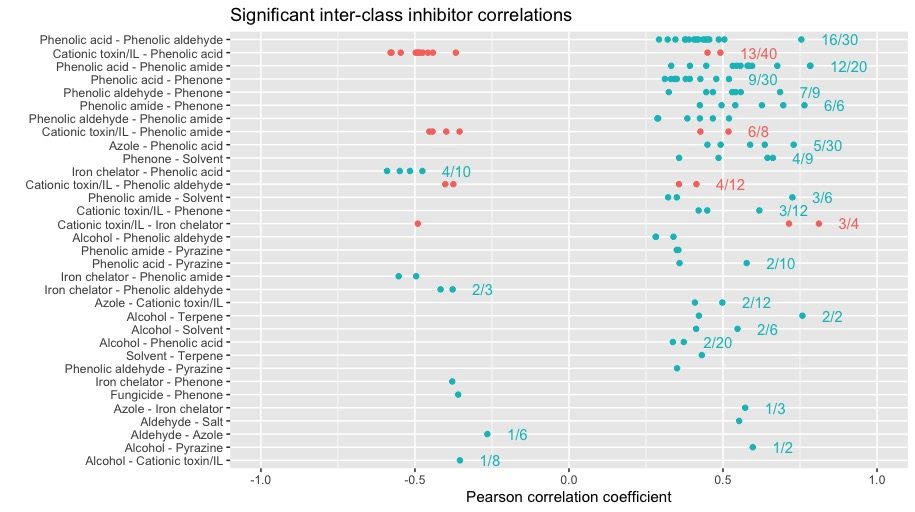

The file beside this chart, header and first rows:
ID	Inhibitor.1	Inhibitor.2	Pearson.cor.coef	p.value	Bonf_adj_p.value	class_comparison	sign	all_same.	observed	possible	obs_poss
1	Alcohol - Cationic toxin/IL	Alcohol	Cationic toxin/IL	-0.3539	3.09e-09	5.26e-07	Interclass	TRUE	same	1	8	1/8
2	Alcohol - Phenolic acid	Phenolic acid	Alcohol	0.3371	2.08e-08	3.53e-06	Interclass	FALSE	same	2	20	2/20
3	Alcohol - Phenolic acid	Phenolic acid	Alcohol	0.3727	1.6e-08	2.72e-06	Interclass	FALSE	same	2	20	2/20
4	Alcohol - Phenolic aldehyde	Phenolic aldehyde	Alcohol	0.3393	2.22e-09	3.78e-07	Interclass	FALSE	same	3	6	3/6
5	Alcohol - Phenolic aldehyde	Phenolic aldehyde	Alcohol	0.2814	2.22e-06	0.000377	Interclass	FALSE	same	3	6	3/6
6	Alcohol - Phenolic aldehyde	Phenolic aldehyde	Alcohol	0.2823	2.95e-07	5.02e-05	Interclass	FALSE	same	3	6	3/6
7	Alcohol - Pyrazine	Alcohol	Pyrazine	0.5965	3.04e-21	5.17e-19	Interclass	FALSE	same	1	2	1/2
8	Alcohol - Solvent	Alcohol	Solvent	0.4128	1.25e-10	2.13e-08	Interclass	FALSE	same	2	6	2/6
9	Alcohol - Solvent	Solvent	Alcohol	0.5472	3.2e-20	5.44e-18	Interclass	FALSE	same	2	6	2/6
10	Alcohol - Terpene	Terpene	Alcohol	0.4218	6.91e-15	1.17e-12	Interclass	FALSE	same	2	2	2/2
11	Alcohol - Terpene	Terpene	Alcohol	0.7578	5.19e-49	8.82e-47	Interclass	FALSE	same	2	2	2/2
12	Aldehyde - Azole	Aldehyde	Azole	-0.2649	8.05e-07	0.000137	Interclass	TRUE	same	1	6	1/6
13	Aldehyde - Salt	Salt	Aldehyde	0.5525	8.08e-17	1.37e-14	Interclass	FALSE	same	1	2	1/2
14	Azole - Cationic toxin/IL	Cationic toxin/IL	Azole	0.4088	3.04e-11	5.17e-09	Interclass	FALSE	same	2	12	2/12
15	Azole - Cationic toxin/IL	Cationic toxin/IL	Azole	0.4979	1.51e-13	2.57e-11	Interclass	FALSE	same	2	12	2/12
16	Azole - Iron chelator	Azole	Iron chelator	0.5721	8.01e-20	1.36e-17	Interclass	FALSE	same	1	3	1/3
17	Azole - Phenolic acid	Phenolic acid	Azole	0.4924	9.4e-13	1.6e-10	Interclass	FALSE	same	5	30	5/30
18	Azole - Phenolic acid	Phenolic acid	Azole	0.5882	4.45e-16	7.56e-14	Interclass	FALSE	same	5	30	5/30
19	Azole - Phenolic acid	Phenolic acid	Azole	0.4494	5.65e-15	9.61e-13	Interclass	FALSE	same	5	30	5/30
20	Azole - Phenolic acid	Phenolic acid	Azole	0.6355	3.37e-27	5.74e-25	Interclass	FALSE	same	5	30	5/30
21	Azole - Phenolic acid	Phenolic acid	Azole	0.7294	6.23e-45	1.06e-42	Interclass	FALSE	same	5	30	5/30
22	Cationic toxin/IL - Iron chelator	Cationic toxin/IL	Iron chelator	0.8115	5.16e-49	8.77e-47	Interclass	FALSE	mixed	3	4	3/4
23	Cationic toxin/IL - Iron chelator	Cationic toxin/IL	Iron chelator	-0.4908	5.53e-19	9.4e-17	Interclass	TRUE	mixed	3	4	3/4
24	Cationic toxin/IL - Iron chelator	Cationic toxin/IL	Iron chelator	0.7142	7.32e-42	1.24e-39	Interclass	FALSE	mixed	3	4	3/4
25	Cationic toxin/IL - Phenolic acid	Cationic toxin/IL	Phenolic acid	-0.4887	1.25e-15	2.12e-13	Interclass	TRUE	mixed	13	40	13/40
26	Cationic toxin/IL - Phenolic acid	Phenolic acid	Cationic toxin/IL	-0.5791	1.46e-20	2.48e-18	Interclass	TRUE	mixed	13	40	13/40
27	Cationic toxin/IL - Phenolic acid	Cationic toxin/IL	Phenolic acid	-0.4919	8.81e-16	1.5e-13	Interclass	TRUE	mixed	13	40	13/40
28	Cationic toxin/IL - Phenolic acid	Phenolic acid	Cationic toxin/IL	-0.4839	1.51e-16	2.56e-14	Interclass	TRUE	mixed	13	40	13/40
29	Cationic toxin/IL - Phenolic acid	Phenolic acid	Cationic toxin/IL	-0.475	1.61e-11	2.74e-09	Interclass	TRUE	mixed	13	40	13/40
30	Cationic toxin/IL - Phenolic acid	Phenolic acid	Cationic toxin/IL	0.4498	6.73e-16	1.14e-13	Interclass	FALSE	mixed	13	40	13/40
31	Cationic toxin/IL - Phenolic acid	Phenolic acid	Cationic toxin/IL	-0.3673	4.12e-09	7e-07	Interclass	TRUE	mixed	13	40	13/40
32	Cationic toxin/IL - Phenolic acid	Phenolic acid	Cationic toxin/IL	-0.5463	3.42e-17	5.81e-15	Interclass	TRUE	mixed	13	40	13/40
33	Cationic toxin/IL - Phenolic acid	Phenolic acid	Cationic toxin/IL	0.4916	1.04e-17	1.77e-15	Interclass	FALSE	mixed	13	40	13/40
34	Cationic toxin/IL - Phenolic acid	Phenolic acid	Cationic toxin/IL	-0.576	5.13e-21	8.72e-19	Interclass	TRUE	mixed	13	40	13/40
35	Cationic toxin/IL - Phenolic acid	Phenolic acid	Cationic toxin/IL	-0.4976	3.64e-15	6.19e-13	Interclass	TRUE	mixed	13	40	13/40
36	Cationic toxin/IL - Phenolic acid	Phenolic acid	Cationic toxin/IL	-0.4575	8.43e-15	1.43e-12	Interclass	TRUE	mixed	13	40	13/40
37	Cationic toxin/IL - Phenolic acid	Phenolic acid	Cationic toxin/IL	-0.4417	7.28e-11	1.24e-08	Interclass	TRUE	mixed	13	40	13/40
38	Cationic toxin/IL - Phenolic aldehyde	Phenolic aldehyde	Cationic toxin/IL	0.4137	1.54e-14	2.62e-12	Interclass	FALSE	mixed	4	12	4/12
39	Cationic toxin/IL - Phenolic aldehyde	Phenolic aldehyde	Cationic toxin/IL	0.3571	2.88e-11	4.89e-09	Interclass	FALSE	mixed	4	12	4/12
40	Cationic toxin/IL - Phenolic aldehyde	Phenolic aldehyde	Cationic toxin/IL	-0.3752	1.21e-09	2.06e-07	Interclass	TRUE	mixed	4	12	4/12
41	Cationic toxin/IL - Phenolic aldehyde	Phenolic aldehyde	Cationic toxin/IL	-0.4015	1.16e-12	1.97e-10	Interclass	TRUE	mixed	4	12	4/12
42	Cationic toxin/IL - Phenolic amide	Phenolic amide	Cationic toxin/IL	-0.3551	1.45e-09	2.47e-07	Interclass	TRUE	mixed	6	8	6/8
43	Cationic toxin/IL - Phenolic amide	Phenolic amide	Cationic toxin/IL	-0.443	5.28e-13	8.98e-11	Interclass	TRUE	mixed	6	8	6/8
44	Cationic toxin/IL - Phenolic amide	Cationic toxin/IL	Phenolic amide	-0.3984	3.33e-12	5.65e-10	Interclass	TRUE	mixed	6	8	6/8
45	Cationic toxin/IL - Phenolic amide	Phenolic amide	Cationic toxin/IL	0.4265	1.63e-14	2.76e-12	Interclass	FALSE	mixed	6	8	6/8
46	Cationic toxin/IL - Phenolic amide	Phenolic amide	Cationic toxin/IL	-0.4533	3.3e-13	5.62e-11	Interclass	TRUE	mixed	6	8	6/8
47	Cationic toxin/IL - Phenolic amide	Phenolic amide	Cationic toxin/IL	0.5179	1.42e-21	2.41e-19	Interclass	FALSE	mixed	6	8	6/8
48	Cationic toxin/IL - Phenone	Cationic toxin/IL	Phenone	0.4209	1.55e-13	2.63e-11	Interclass	FALSE	same	3	12	3/12
49	Cationic toxin/IL - Phenone	Cationic toxin/IL	Phenone	0.618	3.76e-32	6.4e-30	Interclass	FALSE	same	3	12	3/12
50	Cationic toxin/IL - Phenone	Cationic toxin/IL	Phenone	0.4488	2.78e-15	4.73e-13	Interclass	FALSE	same	3	12	3/12
51	Fungicide - Phenone	Fungicide	Phenone	-0.3597	6.21e-08	1.05e-05	Interclass	TRUE	same	1	6	1/6
52	Iron chelator - Phenolic acid	Phenolic acid	Iron chelator	-0.5162	1.25e-18	2.13e-16	Interclass	TRUE	same	4	10	4/10
53	Iron chelator - Phenolic acid	Phenolic acid	Iron chelator	-0.4759	2.29e-15	3.9e-13	Interclass	TRUE	same	4	10	4/10
54	Iron chelator - Phenolic acid	Phenolic acid	Iron chelator	-0.5494	1.01e-20	1.72e-18	Interclass	TRUE	same	4	10	4/10
55	Iron chelator - Phenolic acid	Phenolic acid	Iron chelator	-0.5905	2.68e-26	4.56e-24	Interclass	TRUE	same	4	10	4/10
56	Iron chelator - Phenolic aldehyde	Phenolic aldehyde	Iron chelator	-0.3777	4.64e-11	7.89e-09	Interclass	TRUE	same	2	3	2/3
57	Iron chelator - Phenolic aldehyde	Phenolic aldehyde	Iron chelator	-0.4169	4.51e-13	7.67e-11	Interclass	TRUE	same	2	3	2/3
58	Iron chelator - Phenolic amide	Phenolic amide	Iron chelator	-0.5528	2.99e-23	5.09e-21	Interclass	TRUE	same	2	2	2/2
59	Iron chelator - Phenolic amide	Phenolic amide	Iron chelator	-0.496	4.81e-19	8.18e-17	Interclass	TRUE	same	2	2	2/2
60	Iron chelator - Phenone	Phenone	Iron chelator	-0.379	6.33e-11	1.08e-08	Interclass	TRUE	same	1	3	1/3
... 69 more rows
